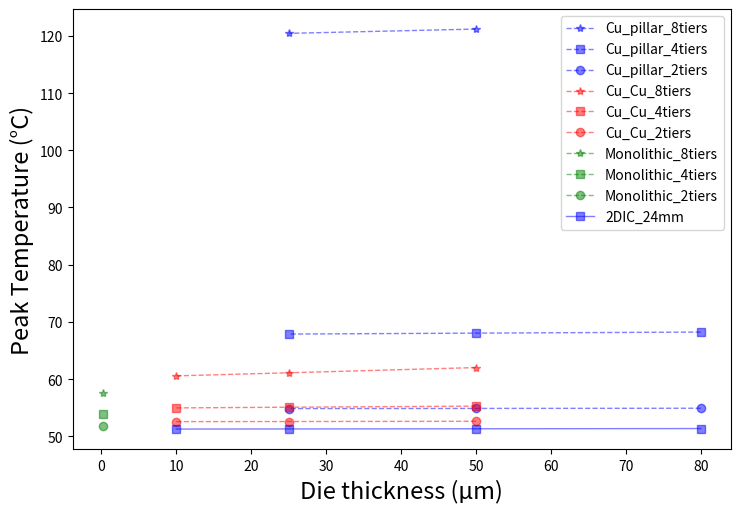

This figure's Python source:
import matplotlib.pyplot as plt
import pandas as pd
import numpy as np

Cu_pillar_8tiers_thickness = [50, 25]
Cu_pillar_8tiers_temperature  = [121.19, 120.44]
Cu_pillar_thickness = [80, 50, 25]
Cu_pillar_4tiers_temperature  = [68.22, 68.03, 67.87]
Cu_pillar_2tiers_temperature  = [54.9, 54.87, 54.84]
Cu_Cu_thickness = [50, 25, 10]
Cu_Cu_8tiers_temperature  = [62.01, 61.1, 60.56]
Cu_Cu_4tiers_temperature  = [55.27, 55.08, 54.96]
Cu_Cu_2tiers_temperature  = [52.62, 52.58, 52.56]
Monolithic_thickness = [0.16]
Monolithic_8tiers_temperature  = [57.65]
Monolithic_4tiers_temperature  = [53.94]
Monolithic_2tiers_temperature  = [51.86]

fig, ax = plt.subplots(figsize=(7, 5), dpi=200)
fig.subplots_adjust(left=0.05, right=0.99, bottom=0.07, top=0.95)

plt.plot(Cu_pillar_8tiers_thickness, Cu_pillar_8tiers_temperature, 'b*--', alpha=0.5, linewidth=1, label='Cu_pillar_8tiers')
plt.plot(Cu_pillar_thickness, Cu_pillar_4tiers_temperature, 'bs--', alpha=0.5, linewidth=1, label='Cu_pillar_4tiers')
plt.plot(Cu_pillar_thickness, Cu_pillar_2tiers_temperature, 'bo--', alpha=0.5, linewidth=1, label='Cu_pillar_2tiers')

plt.plot(Cu_Cu_thickness, Cu_Cu_8tiers_temperature, 'r*--', alpha=0.5, linewidth=1, label='Cu_Cu_8tiers')
plt.plot(Cu_Cu_thickness, Cu_Cu_4tiers_temperature, 'rs--', alpha=0.5, linewidth=1, label='Cu_Cu_4tiers')
plt.plot(Cu_Cu_thickness, Cu_Cu_2tiers_temperature, 'ro--', alpha=0.5, linewidth=1, label='Cu_Cu_2tiers')

plt.plot(Monolithic_thickness, Monolithic_8tiers_temperature, 'g*--', alpha=0.5, linewidth=1, label='Monolithic_8tiers')
plt.plot(Monolithic_thickness, Monolithic_4tiers_temperature, 'gs--', alpha=0.5, linewidth=1, label='Monolithic_4tiers')
plt.plot(Monolithic_thickness, Monolithic_2tiers_temperature, 'go--', alpha=0.5, linewidth=1, label='Monolithic_2tiers')

# 2D IC
# Cu_pillar_24mm_temperature  = [50.08, 50.05, 50.03]
# Cu_pillar_17mm_temperature  = [51, 51.02, 51.06]
# Cu_Cu_24mm_temperature  = [50.05, 50.02, 50.01]
# Cu_Cu_17mm_temperature  = [51.06, 51, 50.97]
# Monolithic_24mm_temperature  = [50]
# Monolithic_17mm_temperature  = [50.96]

# plt.plot(Cu_pillar_thickness, Cu_pillar_24mm_temperature, 'bs-', alpha=0.5, linewidth=1, label='Cu_pillar_24mm')
# plt.plot(Cu_pillar_thickness, Cu_pillar_17mm_temperature, 'bo-', alpha=0.5, linewidth=1, label='Cu_pillar_17mm')

# plt.plot(Cu_Cu_thickness, Cu_Cu_24mm_temperature, 'rs-', alpha=0.5, linewidth=1, label='Cu_Cu_24mm')
# plt.plot(Cu_Cu_thickness, Cu_Cu_17mm_temperature, 'ro-', alpha=0.5, linewidth=1, label='Cu_Cu_17mm')

# plt.plot(Monolithic_thickness, Monolithic_24mm_temperature, 'gs-', alpha=0.5, linewidth=1, label='Monolithic_24mm')
# plt.plot(Monolithic_thickness, Monolithic_17mm_temperature, 'go-', alpha=0.5, linewidth=1, label='Monolithic_17mm')

# 2D IC
thickness = [80, 50, 25, 10]
_2DIC_24mm_temperature  = [51.35, 51.31, 51.28, 51.26]
plt.plot(thickness, _2DIC_24mm_temperature, 'bs-', alpha=0.5, linewidth=1, label='2DIC_24mm')

fontdict1 = {"size": 17, "color": "k"}
ax.set_xlabel("Die thickness (µm)", fontdict=fontdict1)
ax.set_ylabel("Peak Temperature (°C)", fontdict=fontdict1)
plt.legend()
plt.savefig('plt_PowerC-30um-same-design.png', dpi=900, bbox_inches='tight')